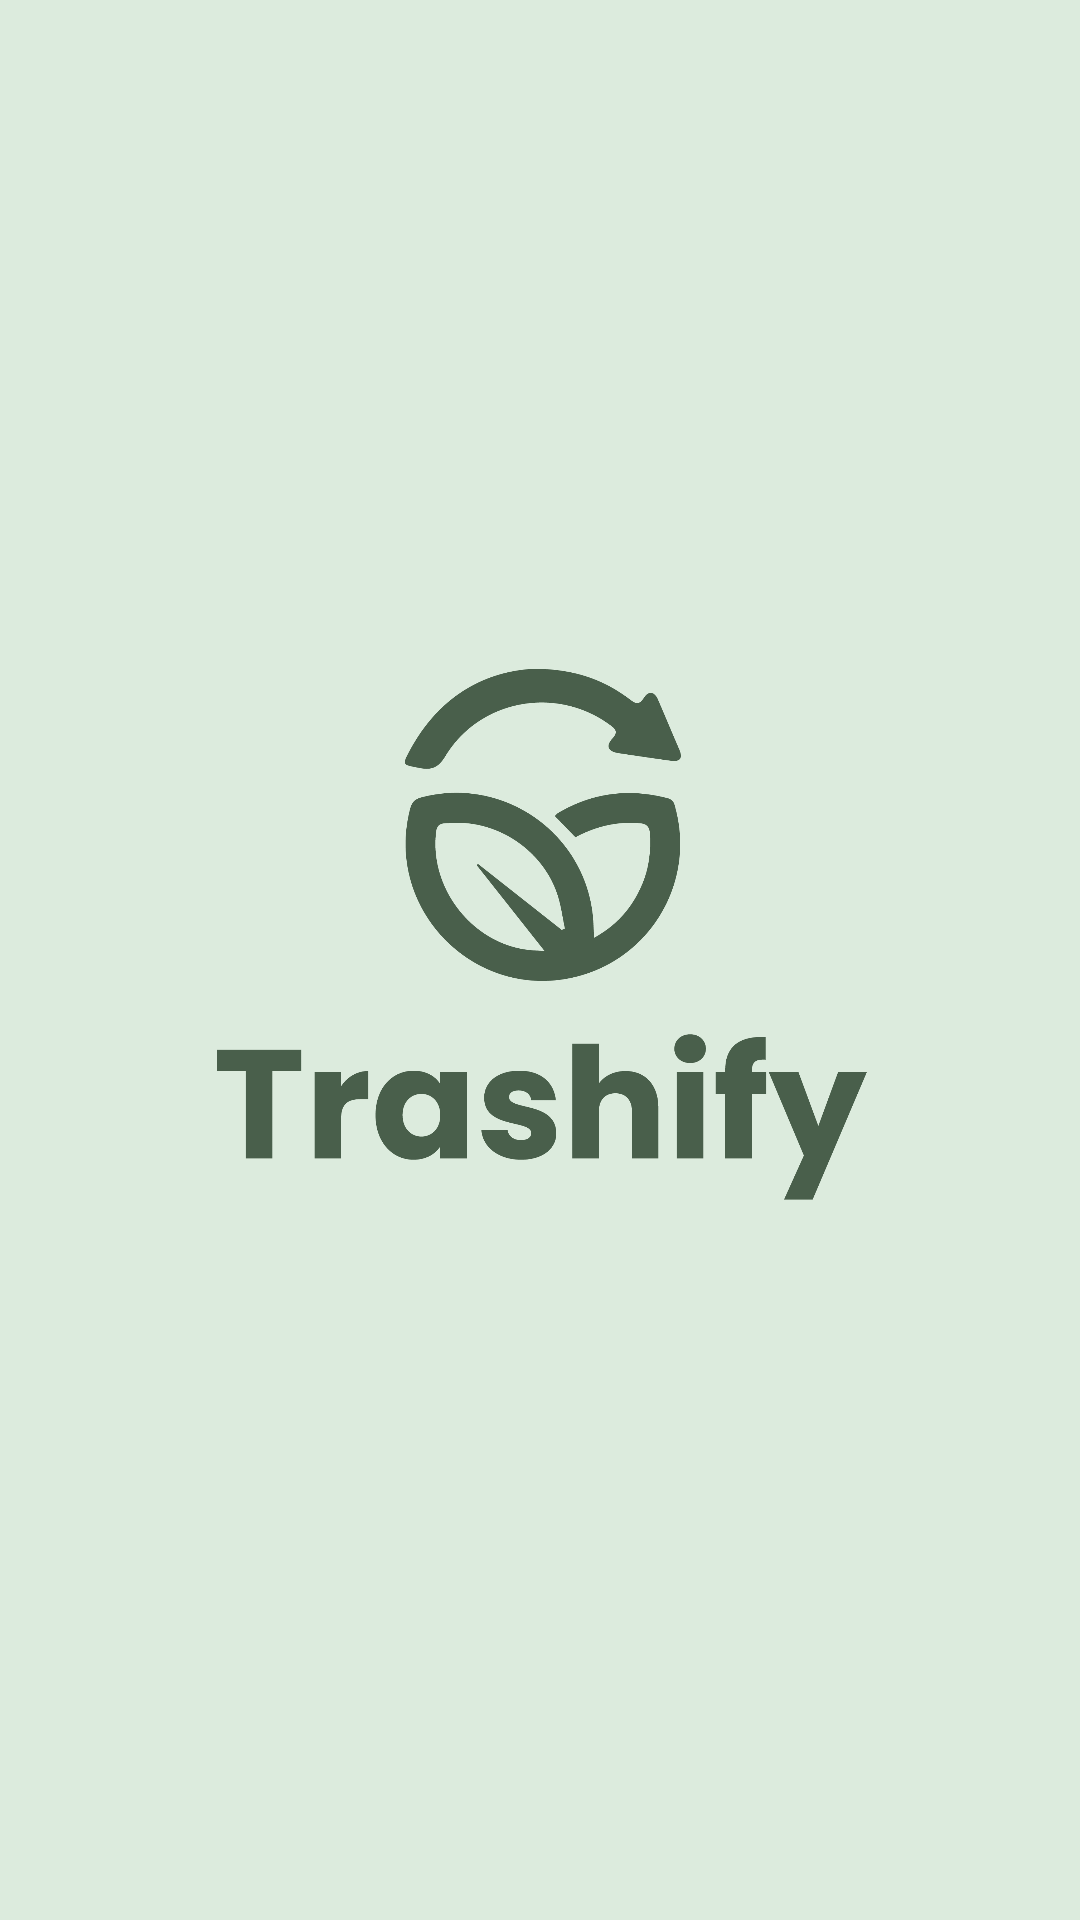

This screen was rendered from an Android layout file. Write that file and the resources it references.
<!-- AndroidManifest.xml: application theme Theme.Trashify -->
<!-- res/layout/activity_splash.xml -->
<?xml version="1.0" encoding="utf-8"?>
<androidx.constraintlayout.widget.ConstraintLayout xmlns:android="http://schemas.android.com/apk/res/android"
    xmlns:app="http://schemas.android.com/apk/res-auto"
    xmlns:tools="http://schemas.android.com/tools"
    android:layout_width="match_parent"
    android:layout_height="match_parent"
    android:background="@color/bg_splash"
    tools:context=".ui.SplashActivity">

    <ImageView
        android:id="@+id/imageView"
        android:layout_width="218dp"
        android:layout_height="329dp"
        app:layout_constraintBottom_toBottomOf="parent"
        app:layout_constraintEnd_toEndOf="parent"
        app:layout_constraintStart_toStartOf="parent"
        app:layout_constraintTop_toTopOf="parent"
        app:srcCompat="@drawable/logo_trashify" />

</androidx.constraintlayout.widget.ConstraintLayout>
<!-- resources referenced by this layout -->
<resources>
  <color name="bg_splash">#DCEBDD</color>
  <!-- drawable logo_trashify: png bitmap (drawable, 55058 bytes) -->
  <style name="Theme.Trashify" parent="Base.Theme.Trashify" />
  <style name="Base.Theme.Trashify" parent="Theme.Material3.DayNight.NoActionBar">
          
          <item name="colorPrimary">@color/primary</item>
          <item name="colorPrimaryVariant">@color/green_btn1</item>
          <item name="colorOnPrimary">@color/white</item>
          
          <item name="colorSecondary">@color/primary</item>
          <item name="colorSecondaryVariant">@color/green_btn1</item>
          <item name="colorOnSecondary">@color/white</item>
          
          <item name="android:statusBarColor">?attr/colorPrimary</item>
          
          
          
          
      </style>
  <color name="primary">#445D48</color>
  <color name="green_btn1">#86A789</color>
  <color name="white">#FFFFFFFF</color>
</resources>
